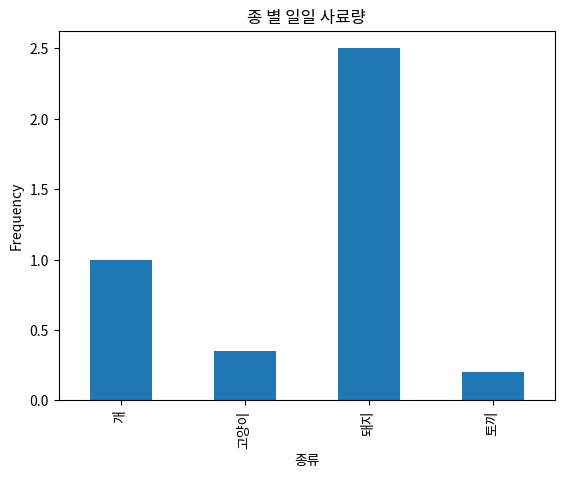

Write the Python code that produced this figure.
import pandas as pd
import matplotlib.pyplot as plt
import matplotlib
data = {
    '이름': ['콩이', '땅콩', '뽀삐', '망치', '떡순이', '철구'],
    '종류': ['고양이', '개', '토끼', '고양이', '돼지', '개'],
    '나이': [2, 5, 1, 4, 3, 7],  # 나이는 년 단위
    '일일사료량(kg)': [0.3, 0.8, 0.2, 0.4, 2.5, 1.2],
    '건강점수': [92, 85, 88, 79, 95, 67]  # 100점 만점
}

df = pd.DataFrame(data)
#1. 건강등급 붙이기(90 이상 : A, 80이상 : B, 70이상 : C, 그 외: D)
def grade(score):
    if score >= 90:
        return 'A'
    elif score >= 80:
        return 'B'
    elif score >= 70:
        return 'C'
    else:
        return 'D'

df['건강등급']=df['건강점수'].apply(grade)
df

#2. 동물의 종에 따른 코드 부여
df['종류'].value_counts()
df['종코드']=df['종류'].map({'고양이' : 0, '개' : 1, '토끼' : 2, '돼지' : 3})
df

#3. 건강등급을 비율로써 나타내라
print(df['건강등급'].value_counts(normalize=True))

#4. 건강점수를 히스토그램으로 나타내기
df['건강점수'].plot(kind='hist')
plt.show()

#5. 종류별 사료량 평균을 히스토그램으로 나타내기
matplotlib.rc('font', family='Malgun Gothic')
plt.rcParams['axes.unicode_minus'] = False     
df.groupby('종류')['일일사료량(kg)'].mean().plot(kind='bar', title='종 별 일일 사료량')
plt.show()
plt.savefig('ex3.png')